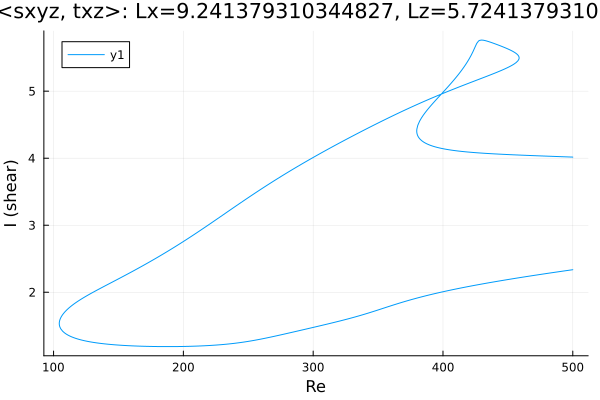

Source data for this figure (header and first rows):
Re, shear
500.0, 4.017
498.7, 4.017
497.3, 4.018
495.9, 4.019
494.5, 4.02
493.1, 4.021
491.6, 4.022
490.2, 4.023
488.8, 4.024
487.4, 4.025
486, 4.026
484.6, 4.027
483.2, 4.029
481.7, 4.03
480.3, 4.031
478.9, 4.032
477.5, 4.033
476.1, 4.034
474.7, 4.035
473.3, 4.036
471.8, 4.037
470.4, 4.038
469, 4.039
467.6, 4.04
466.2, 4.041
464.8, 4.042
463.4, 4.043
461.9, 4.044
460.5, 4.045
459.4, 4.046
458, 4.048
456.6, 4.049
455.2, 4.05
453.8, 4.051
452.4, 4.052
451, 4.054
449.5, 4.055
448.1, 4.056
446.7, 4.057
445.3, 4.059
443.9, 4.06
442.5, 4.062
441.1, 4.063
439.6, 4.065
438.2, 4.066
436.8, 4.068
435.4, 4.069
434, 4.071
432.6, 4.073
431.2, 4.074
429.7, 4.076
428.3, 4.078
426.9, 4.08
425.5, 4.082
424.1, 4.084
422.7, 4.086
421.3, 4.089
419.8, 4.091
418.4, 4.094
417, 4.096
... 773 more rows
